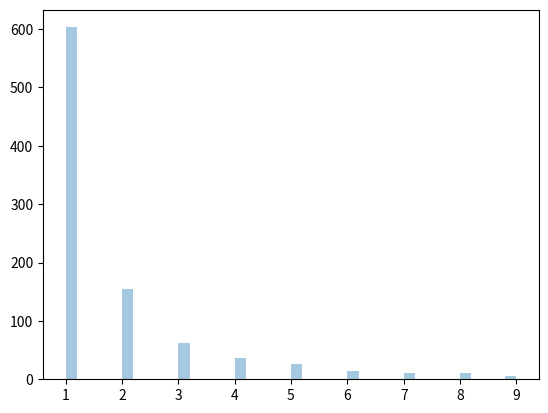

This chart was generated by the following Python code:
# Zipf's Law: In a collection the nth common term is 1/n times of the most common term. 
# E.g. 5th common word in english has occurs nearly 1/5th times as of the most used word.
# It has two parameters:
# a - distribution parameter.
# size - The shape of the returned array.

from numpy import random
import matplotlib.pyplot as plt
import seaborn as sns

# Draw out a sample for zipf distribution with distribution parameter 2 with size 2x3:
x = random.zipf(a=2, size=(2, 3))
print(x)

# Visualization of Zipf Distribution
# Sample 1000 points but plotting only ones with value < 10 for more meaningful chart.
x = random.zipf(a=2, size=1000)
sns.distplot(x[x<10], kde=False)

plt.show()